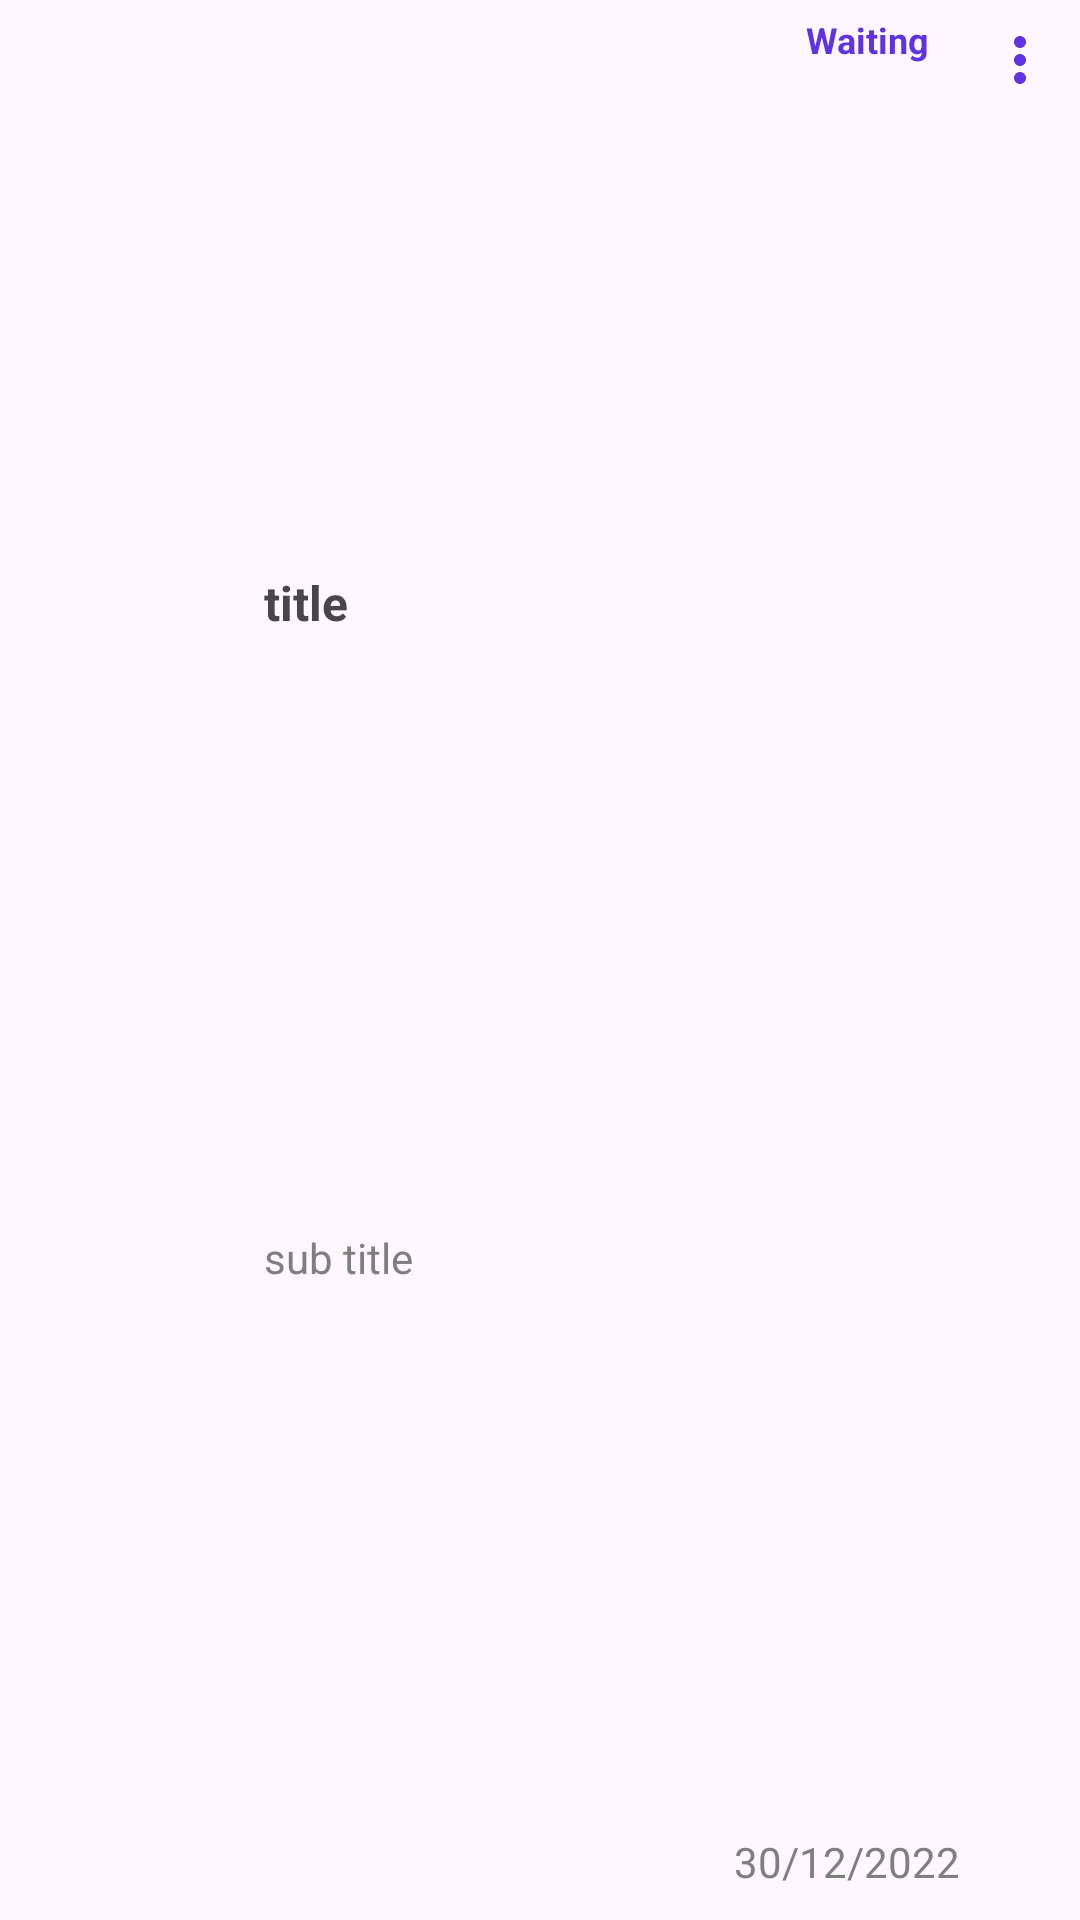

Reconstruct the res/layout file that produces this screen, plus the resources it refers to.
<!-- AndroidManifest.xml: application theme Theme.Todo_app -->
<!-- res/layout/todo_item.xml -->
<?xml version="1.0" encoding="utf-8"?>
<androidx.constraintlayout.widget.ConstraintLayout xmlns:android="http://schemas.android.com/apk/res/android"
    xmlns:app="http://schemas.android.com/apk/res-auto"
    xmlns:tools="http://schemas.android.com/tools"
    android:id="@+id/todo_item"
    android:layout_width="match_parent"
    android:layout_height="wrap_content"
    android:layout_marginVertical="10sp">



    <ImageView
        android:id="@+id/image"
        android:layout_width="80sp"
        android:layout_height="80sp"
        android:layout_marginEnd="8sp"
        android:scaleType="fitCenter"
        tools:src="@drawable/welcome_image"
        app:layout_constraintEnd_toStartOf="@id/title"
        app:layout_constraintStart_toStartOf="parent"
        app:layout_constraintTop_toTopOf="parent" />

    <ImageView
        android:id="@+id/more_icon"
        android:layout_width="wrap_content"
        android:layout_height="wrap_content"
        android:background="@android:color/transparent"
        android:clickable="true"
        android:focusable="true"
        android:padding="8dp"
        android:src="@drawable/vertical_more_icon"
        app:layout_constraintEnd_toEndOf="parent"
        app:layout_constraintTop_toTopOf="@id/state_container"
        app:tint="@color/vilote"
        />


    <com.google.android.material.textview.MaterialTextView
        android:id="@+id/title"
        android:layout_width="0dp"
        android:layout_height="wrap_content"
        android:layout_marginEnd="10sp"
        android:ellipsize="end"
        android:maxLines="1"
        android:text="title"
        android:textSize="16sp"
        android:textStyle="bold"
        app:layout_constraintBottom_toTopOf="@id/sub_title"
        app:layout_constraintEnd_toStartOf="@id/state_container"
        app:layout_constraintStart_toEndOf="@id/image"
        app:layout_constraintTop_toTopOf="@id/image" />

    <com.google.android.material.card.MaterialCardView
        android:id="@+id/state_container"
        android:layout_width="wrap_content"
        android:layout_height="wrap_content"
        tools:backgroundTint="@color/light_vilote"
        app:cardCornerRadius="5sp"
        app:layout_constraintEnd_toStartOf="@+id/more_icon"
        app:layout_constraintTop_toTopOf="parent"
        app:strokeWidth="0dp">


        <com.google.android.material.textview.MaterialTextView
            android:id="@+id/currentState"
            android:layout_width="wrap_content"
            android:layout_height="wrap_content"
            android:layout_marginHorizontal="10sp"
            android:layout_marginVertical="5sp"
            android:text="Waiting"
            android:textColor="@color/vilote"
            android:textSize="12sp"
            android:textStyle="bold"
            app:layout_constraintStart_toEndOf="@id/image"
            app:layout_constraintTop_toTopOf="@id/image" />
    </com.google.android.material.card.MaterialCardView>


    <com.google.android.material.textview.MaterialTextView
        android:id="@+id/sub_title"
        android:layout_width="0dp"
        android:layout_height="wrap_content"
        android:layout_marginTop="8sp"
        android:ellipsize="end"
        android:maxLines="1"
        android:text="sub title"
        android:textColor="@color/grey"
        android:textSize="14sp"
        app:layout_constraintEnd_toStartOf="@id/more_icon"
        app:layout_constraintStart_toStartOf="@id/title"
        app:layout_constraintTop_toBottomOf="@id/title"
        app:layout_constraintBottom_toTopOf="@id/priority_text"
        />


    <com.google.android.material.textview.MaterialTextView
        android:id="@+id/date"
        android:layout_width="wrap_content"
        android:layout_height="wrap_content"
        android:layout_marginBottom="10sp"
        android:ellipsize="end"
        android:maxLines="1"
        android:text="30/12/2022"
        android:textColor="@color/grey"
        android:textSize="14sp"
        app:layout_constraintBottom_toBottomOf="parent"
        app:layout_constraintEnd_toStartOf="@id/more_icon" />


    <com.google.android.material.textview.MaterialTextView
        android:id="@+id/priority_text"
        android:layout_width="wrap_content"
        android:layout_height="wrap_content"
        android:layout_marginVertical="5sp"
        tools:drawableStart="@drawable/flage_icon"
        tools:text="Waiting"
        android:textColor="@color/vilote"
        android:textSize="12sp"
        android:gravity="center"
        android:textStyle="bold"
        app:layout_constraintBottom_toBottomOf="@id/todo_item"
        app:layout_constraintStart_toStartOf="@id/title"
        />


</androidx.constraintlayout.widget.ConstraintLayout>
<!-- resources referenced by this layout -->
<resources>
  <color name="grey">#7F7F7F</color>
  <color name="light_vilote">#F0ECFF</color>
  <color name="vilote">#5F33E1</color>
  <!-- drawable flage_icon (drawable) -->
  <vector android:height="24dp" android:tint="#5F33E1"
      android:viewportHeight="24" android:viewportWidth="24"
      android:width="24dp" xmlns:android="http://schemas.android.com/apk/res/android">
      <path android:fillColor="@android:color/white" android:pathData="M14,6l-1,-2L5,4v17h2v-7h5l1,2h7L20,6h-6zM18,14h-4l-1,-2L7,12L7,6h5l1,2h5v6z"/>
  </vector>
  <!-- drawable vertical_more_icon (drawable) -->
  <vector android:height="24dp" android:tint="#181616"
      android:viewportHeight="24" android:viewportWidth="24"
      android:width="24dp" xmlns:android="http://schemas.android.com/apk/res/android">
      <path android:fillColor="@android:color/white" android:pathData="M12,8c1.1,0 2,-0.9 2,-2s-0.9,-2 -2,-2 -2,0.9 -2,2 0.9,2 2,2zM12,10c-1.1,0 -2,0.9 -2,2s0.9,2 2,2 2,-0.9 2,-2 -0.9,-2 -2,-2zM12,16c-1.1,0 -2,0.9 -2,2s0.9,2 2,2 2,-0.9 2,-2 -0.9,-2 -2,-2z"/>
  </vector>
  <!-- drawable welcome_image: png bitmap (drawable-xhdpi, 57504 bytes) -->
  <style name="Theme.Todo_app" parent="Base.Theme.Todo_app" />
  <style name="Base.Theme.Todo_app" parent="Theme.Material3.DayNight.NoActionBar">
          
          
          <item name="backgroundColor">@color/white</item>
          <item name="colorPrimary">@color/blue</item>
      </style>
  <color name="white">#FFFFFF</color>
  <color name="blue">#2196F3</color>
</resources>
